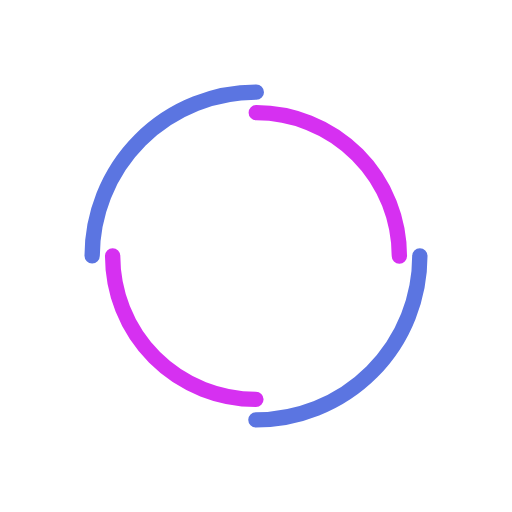
t = 0.00 s
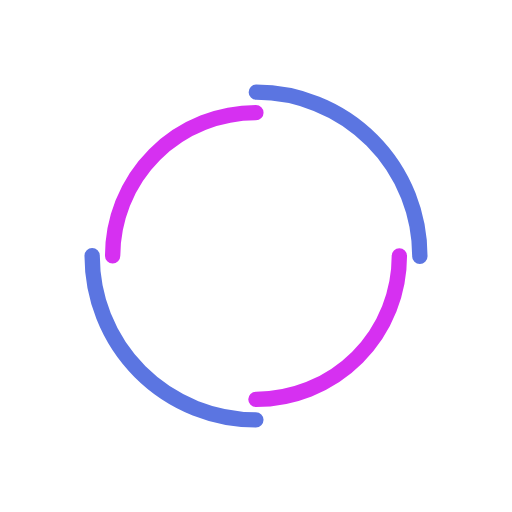
t = 0.96 s
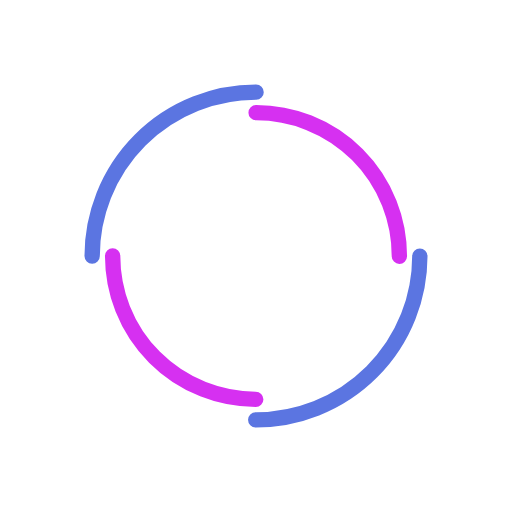
t = 1.92 s
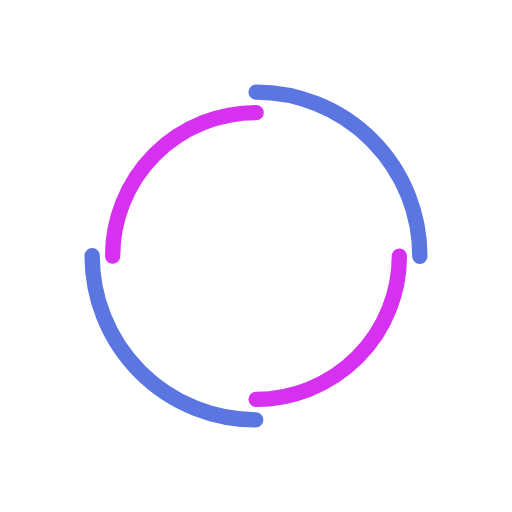
t = 2.89 s

The animated SVG that drew these frames (rendered in a browser with its animation timeline set to each time). Animation: 2 SMIL elements (animateTransform=2); one cycle of 3.85 s, repeats indefinitely.

<?xml version="1.0" encoding="utf-8"?>
<svg xmlns="http://www.w3.org/2000/svg" xmlns:xlink="http://www.w3.org/1999/xlink" style="margin: auto; background: rgba(0, 0, 0, 0) none repeat scroll 0% 0%; display: block; shape-rendering: auto;" width="331px" height="331px" viewBox="0 0 100 100" preserveAspectRatio="xMidYMid">
<circle cx="50" cy="50" r="32" stroke-width="3" stroke="#5b75e1" stroke-dasharray="50.26548245743669 50.26548245743669" fill="none" stroke-linecap="round">
  <animateTransform attributeName="transform" type="rotate" dur="3.846153846153846s" repeatCount="indefinite" keyTimes="0;1" values="0 50 50;360 50 50"></animateTransform>
</circle>
<circle cx="50" cy="50" r="28" stroke-width="3" stroke="#d630f1" stroke-dasharray="43.982297150257104 43.982297150257104" stroke-dashoffset="43.982297150257104" fill="none" stroke-linecap="round">
  <animateTransform attributeName="transform" type="rotate" dur="3.846153846153846s" repeatCount="indefinite" keyTimes="0;1" values="0 50 50;-360 50 50"></animateTransform>
</circle>
<!-- [ldio] generated by https://loading.io/ --></svg>